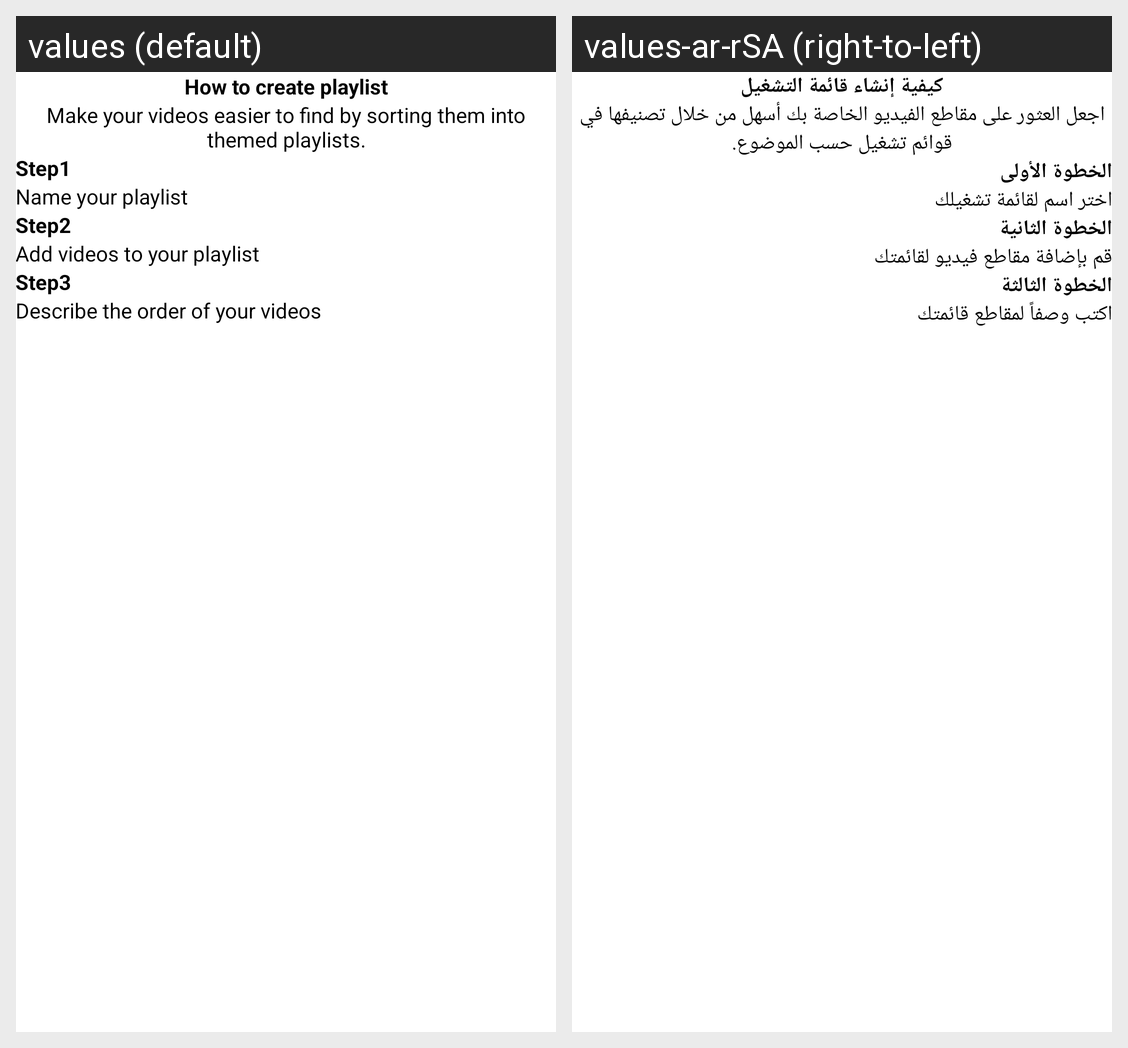

The Android screen above is rendered under two locales of the same app. Produce the string resources it draws, with the default and per-locale values.
Android screen res/layout/activity_create_playlist.xml rendered under 2 locales, left to right: values (default), values-ar-rSA (right-to-left). Device: Nexus 5 (rendered at 1080×1920; each locale shown at half size, 540×960, under a caption strip naming it); theme AppTheme.
Strings drawn on this screen, with the default value and each locale's value (text and hints the layout hard-codes, and strings that could not be matched under every locale, appear in the picture but are not listed):

how_to_create_playlist
  values: How to create playlist
  values-ar-rSA: كيفية إنشاء قائمة التشغيل

make_your_videis_easier_to_find_by_sorting_them_into_themed_playlists
  values: Make your videos easier to find by sorting them into themed playlists.
  values-ar-rSA: اجعل العثور على مقاطع الفيديو الخاصة بك أسهل من خلال تصنيفها في قوائم تشغيل حسب الموضوع.

step_1
  values: Step1
  values-ar-rSA: الخطوة الأولى

name_your_playlist
  values: Name your playlist
  values-ar-rSA: اختر اسم لقائمة تشغيلك

step_2
  values: Step2
  values-ar-rSA: الخطوة الثانية

add_videos_to_your_playlist
  values: Add videos to your playlist
  values-ar-rSA: قم بإضافة مقاطع فيديو لقائمتك

step_3
  values: Step3
  values-ar-rSA: الخطوة الثالثة

describe_the_order_of_your_videos
  values: Describe the order of your videos
  values-ar-rSA: اكتب وصفاً لمقاطع قائمتك
